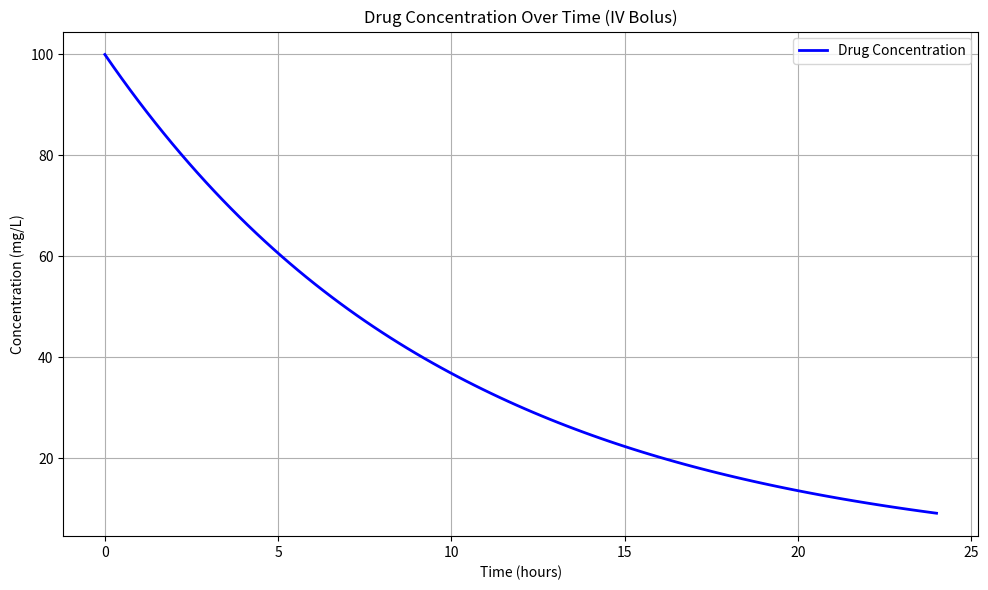

The matplotlib source for this figure: (Note: this script raises an exception after producing the figure.)
import matplotlib
matplotlib.use('Agg')  # Force Matplotlib to use a non-interactive backend
import matplotlib.pyplot as plt

import os
import numpy as np
from scipy.integrate import solve_ivp
import matplotlib.pyplot as plt

# Pharmacokinetic model: Single-compartment IV bolus
def drug_model(t, y, k_elim):
    # dy/dt = -k_elim * y (exponential decay)
    dydt = -k_elim * y
    return dydt

# Parameters
k_elim = 0.1  # Elimination rate constant (per hour)
dose = 100     # Initial dose (mg)
t_span = (0, 24)  # Simulation time: 0 to 24 hours

# Initial condition (drug concentration at t=0)
y0 = [dose]

# Solve the differential equation
solution = solve_ivp(
    drug_model,
    t_span,
    y0,
    args=(k_elim,),
    dense_output=True,
    t_eval=np.linspace(0, 24, 100)
)

# Extract results
t = solution.t
concentration = solution.y[0]

# Plot results
# Plot results
fig = plt.figure(figsize=(10, 6))
plt.plot(t, concentration, 'b-', linewidth=2, label='Drug Concentration')
plt.xlabel('Time (hours)')
plt.ylabel('Concentration (mg/L)')
plt.title('Drug Concentration Over Time (IV Bolus)')
plt.grid(True)
plt.legend()

# Tight layout to prevent clipped labels
plt.tight_layout()

# Save the plot
output_dir = os.path.join(os.path.dirname(__file__), '..', 'outputs')
os.makedirs(output_dir, exist_ok=True)

# Save with high resolution and explicit format
plt.savefig(
    os.path.join(output_dir, 'drug_concentration_plot.png'),
    dpi=300,
    bbox_inches='tight'
)
plt.close(fig)  # Close the figure explicitly

##Chnage2##